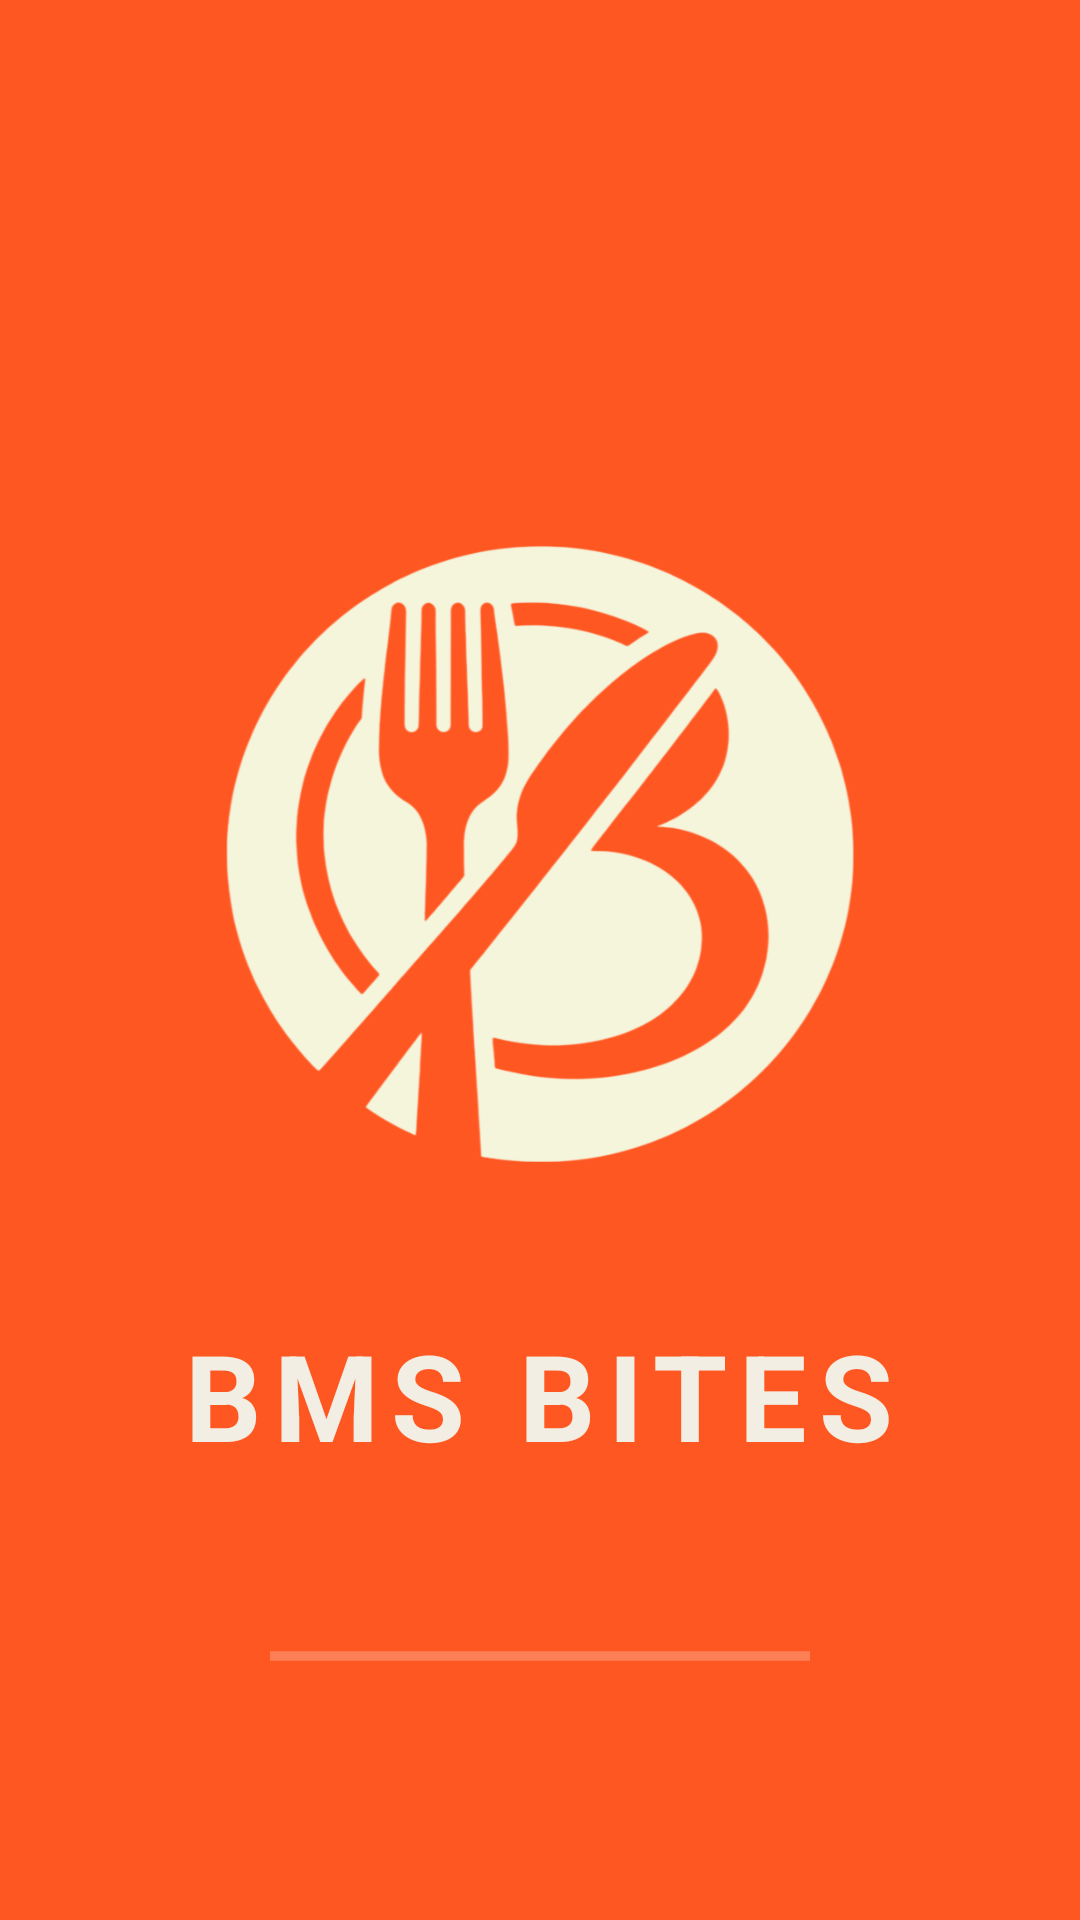

Produce the Android XML layout that renders to this screen, including the resource entries it uses.
<!-- AndroidManifest.xml: activity theme Theme.App.Splash -->
<!-- res/layout/activity_splash.xml -->
<?xml version="1.0" encoding="utf-8"?>
<RelativeLayout xmlns:android="http://schemas.android.com/apk/res/android"
    android:layout_width="match_parent"
    android:layout_height="match_parent"
    android:background="@color/primaryColor">

    <LinearLayout
        android:layout_width="wrap_content"
        android:layout_height="wrap_content"
        android:layout_centerInParent="true"
        android:gravity="center"
        android:orientation="vertical">

        <ImageView
            android:id="@+id/splash_logo"
            android:layout_width="300dp"
            android:layout_height="300dp"
            android:scaleType="fitCenter"
            android:src="@drawable/newsplashlogosimpl" />

        <TextView
            android:id="@+id/splash_text"
            android:layout_width="wrap_content"
            android:layout_height="wrap_content"
            android:layout_marginTop="-10dp"
            android:text="BMS BITES"
            android:textColor="@color/backgroundColor"
            android:textSize="40sp"
            android:textStyle="bold"
            android:letterSpacing="0.1" />
    </LinearLayout>

    <ProgressBar
        android:id="@+id/splashLoader"
        style="?android:attr/progressBarStyleHorizontal"
        android:layout_width="180dp"
        android:layout_height="wrap_content"
        android:layout_alignParentBottom="true"
        android:layout_centerHorizontal="true"
        android:layout_marginBottom="80dp"
        android:indeterminate="true"
        android:indeterminateTint="@color/backgroundColor"
        android:visibility="visible" />

</RelativeLayout>
<!-- resources referenced by this layout -->
<resources>
  <color name="backgroundColor">#F3EEE3</color>
  <color name="primaryColor">#FF5722</color>
  <!-- drawable newsplashlogosimpl: png bitmap (drawable-nodpi, 144277 bytes) -->
  <style name="Theme.App.Splash" parent="Theme.Material3.DayNight.NoActionBar">
          <item name="android:windowBackground">@color/primaryColor</item>
          <item name="android:windowIsTranslucent">true</item>
          <item name="android:windowNoTitle">true</item>
          <item name="android:windowFullscreen">false</item>
          <item name="android:statusBarColor">@color/primaryColor</item>
          <item name="android:windowLightStatusBar">false</item>
      </style>
</resources>
